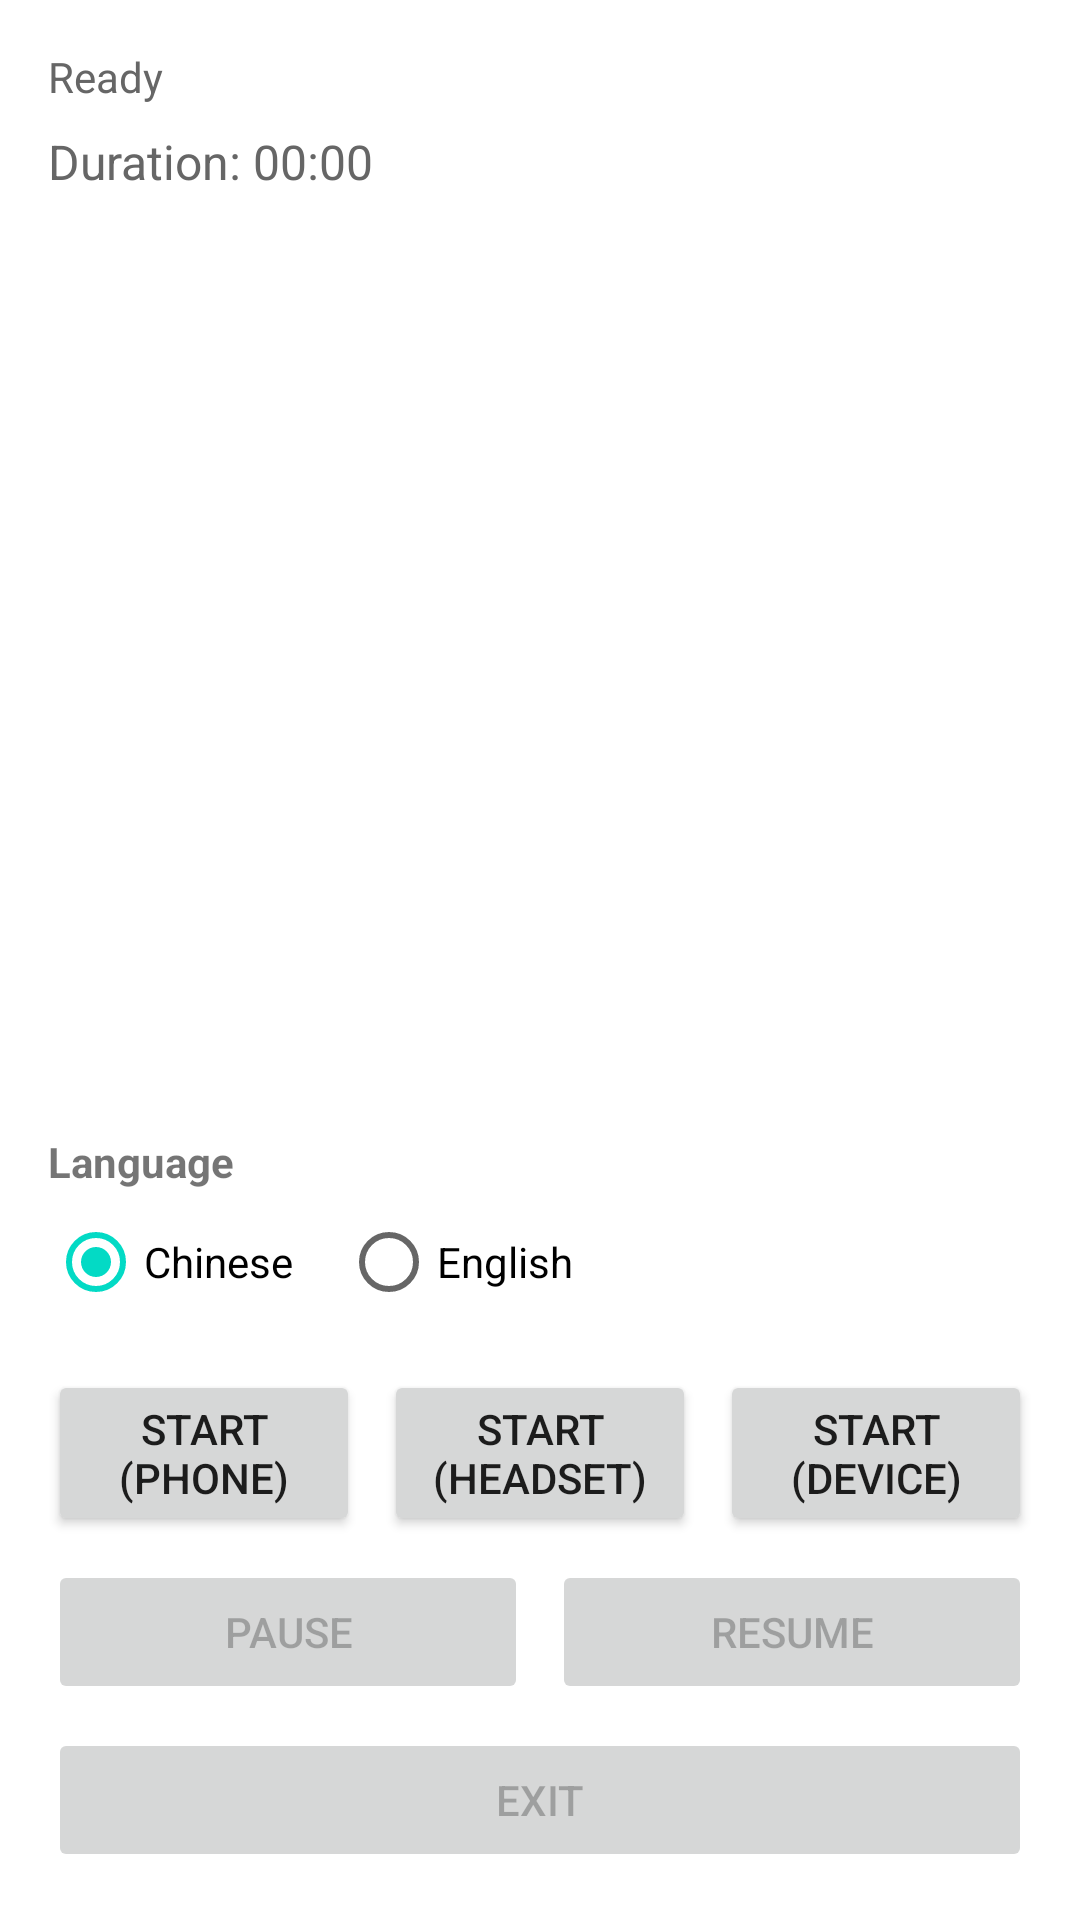

This screen was rendered from an Android layout file. Write that file and the resources it references.
<!-- AndroidManifest.xml: application theme AppTheme -->
<!-- res/layout/activity_record.xml -->
<?xml version="1.0" encoding="utf-8"?>
<LinearLayout xmlns:android="http://schemas.android.com/apk/res/android"
    android:layout_width="match_parent"
    android:layout_height="match_parent"
    android:orientation="vertical"
    android:padding="16dp">

    <TextView
        android:id="@+id/tv_record_state"
        android:layout_width="match_parent"
        android:layout_height="wrap_content"
        android:text="@string/ds_speech_ready"
        android:textColor="#666666"/>

    <TextView
        android:id="@+id/tv_record_duration"
        android:layout_width="match_parent"
        android:layout_height="wrap_content"
        android:layout_marginTop="8dp"
        android:text="@string/ds_speech_duration_idle"
        android:textColor="#666666"
        android:textSize="16sp"/>

    <TextView
        android:id="@+id/tv_asr_text"
        android:layout_width="match_parent"
        android:layout_height="0dp"
        android:layout_marginTop="12dp"
        android:layout_weight="1"
        android:gravity="top"
        android:textColor="#333333"
        android:textSize="16sp"/>

    <TextView
        android:layout_width="wrap_content"
        android:layout_height="wrap_content"
        android:layout_marginTop="8dp"
        android:text="@string/ds_speech_lang"
        android:textStyle="bold"/>

    <RadioGroup
        android:id="@+id/rg_record_lang"
        android:layout_width="match_parent"
        android:layout_height="wrap_content"
        android:checkedButton="@id/rb_lang_zh"
        android:orientation="horizontal">

        <RadioButton
            android:id="@+id/rb_lang_zh"
            android:layout_width="wrap_content"
            android:layout_height="wrap_content"
            android:text="@string/ds_speech_lang_zh"/>

        <RadioButton
            android:id="@+id/rb_lang_en"
            android:layout_width="wrap_content"
            android:layout_height="wrap_content"
            android:layout_marginStart="16dp"
            android:text="@string/ds_speech_lang_en"/>
    </RadioGroup>

    <LinearLayout
        android:layout_width="match_parent"
        android:layout_height="wrap_content"
        android:layout_marginTop="12dp"
        android:orientation="horizontal">

        <Button
            android:id="@+id/btn_record_phone"
            android:layout_width="0dp"
            android:layout_height="wrap_content"
            android:layout_weight="1"
            android:text="@string/ds_speech_start_phone"/>

        <Button
            android:id="@+id/btn_record_sco"
            android:layout_width="0dp"
            android:layout_height="wrap_content"
            android:layout_marginStart="8dp"
            android:layout_weight="1"
            android:text="@string/ds_speech_start_headset"/>

        <Button
            android:id="@+id/btn_record_device"
            android:layout_width="0dp"
            android:layout_height="wrap_content"
            android:layout_marginStart="8dp"
            android:layout_weight="1"
            android:text="@string/ds_speech_start_device"/>
    </LinearLayout>

    <LinearLayout
        android:layout_width="match_parent"
        android:layout_height="wrap_content"
        android:layout_marginTop="8dp"
        android:orientation="horizontal">

        <Button
            android:id="@+id/btn_record_pause"
            android:layout_width="0dp"
            android:layout_height="wrap_content"
            android:layout_weight="1"
            android:enabled="false"
            android:text="@string/ds_speech_pause"/>

        <Button
            android:id="@+id/btn_record_resume"
            android:layout_width="0dp"
            android:layout_height="wrap_content"
            android:layout_marginStart="8dp"
            android:layout_weight="1"
            android:enabled="false"
            android:text="@string/ds_speech_resume"/>
    </LinearLayout>

    <Button
        android:id="@+id/btn_record_exit"
        android:layout_width="match_parent"
        android:layout_height="wrap_content"
        android:layout_marginTop="8dp"
        android:enabled="false"
        android:text="@string/ds_speech_exit"/>

</LinearLayout>
<!-- resources referenced by this layout -->
<resources>
  <string name="ds_speech_duration_idle">Duration: 00:00</string>
  <string name="ds_speech_exit">Exit</string>
  <string name="ds_speech_lang">Language</string>
  <string name="ds_speech_lang_en">English</string>
  <string name="ds_speech_lang_zh">Chinese</string>
  <string name="ds_speech_pause">Pause</string>
  <string name="ds_speech_ready">Ready</string>
  <string name="ds_speech_resume">Resume</string>
  <string name="ds_speech_start_device">Start (device)</string>
  <string name="ds_speech_start_headset">Start (headset)</string>
  <string name="ds_speech_start_phone">Start (phone)</string>
  <style name="AppTheme" parent="Theme.MaterialComponents.Light.DarkActionBar">
          
          <item name="colorPrimary">@color/colorPrimary</item>
          <item name="colorPrimaryDark">@color/colorPrimaryDark</item>
          <item name="colorAccent">@color/colorAccent</item>
      </style>
  <!-- not gathered from this repository: default colours our renderer supplied (Android Studio template values) -->
  <color name="colorPrimary">#FF6200EE</color>
  <color name="colorPrimaryDark">#FF3700B3</color>
  <color name="colorAccent">#FF03DAC5</color>
</resources>
